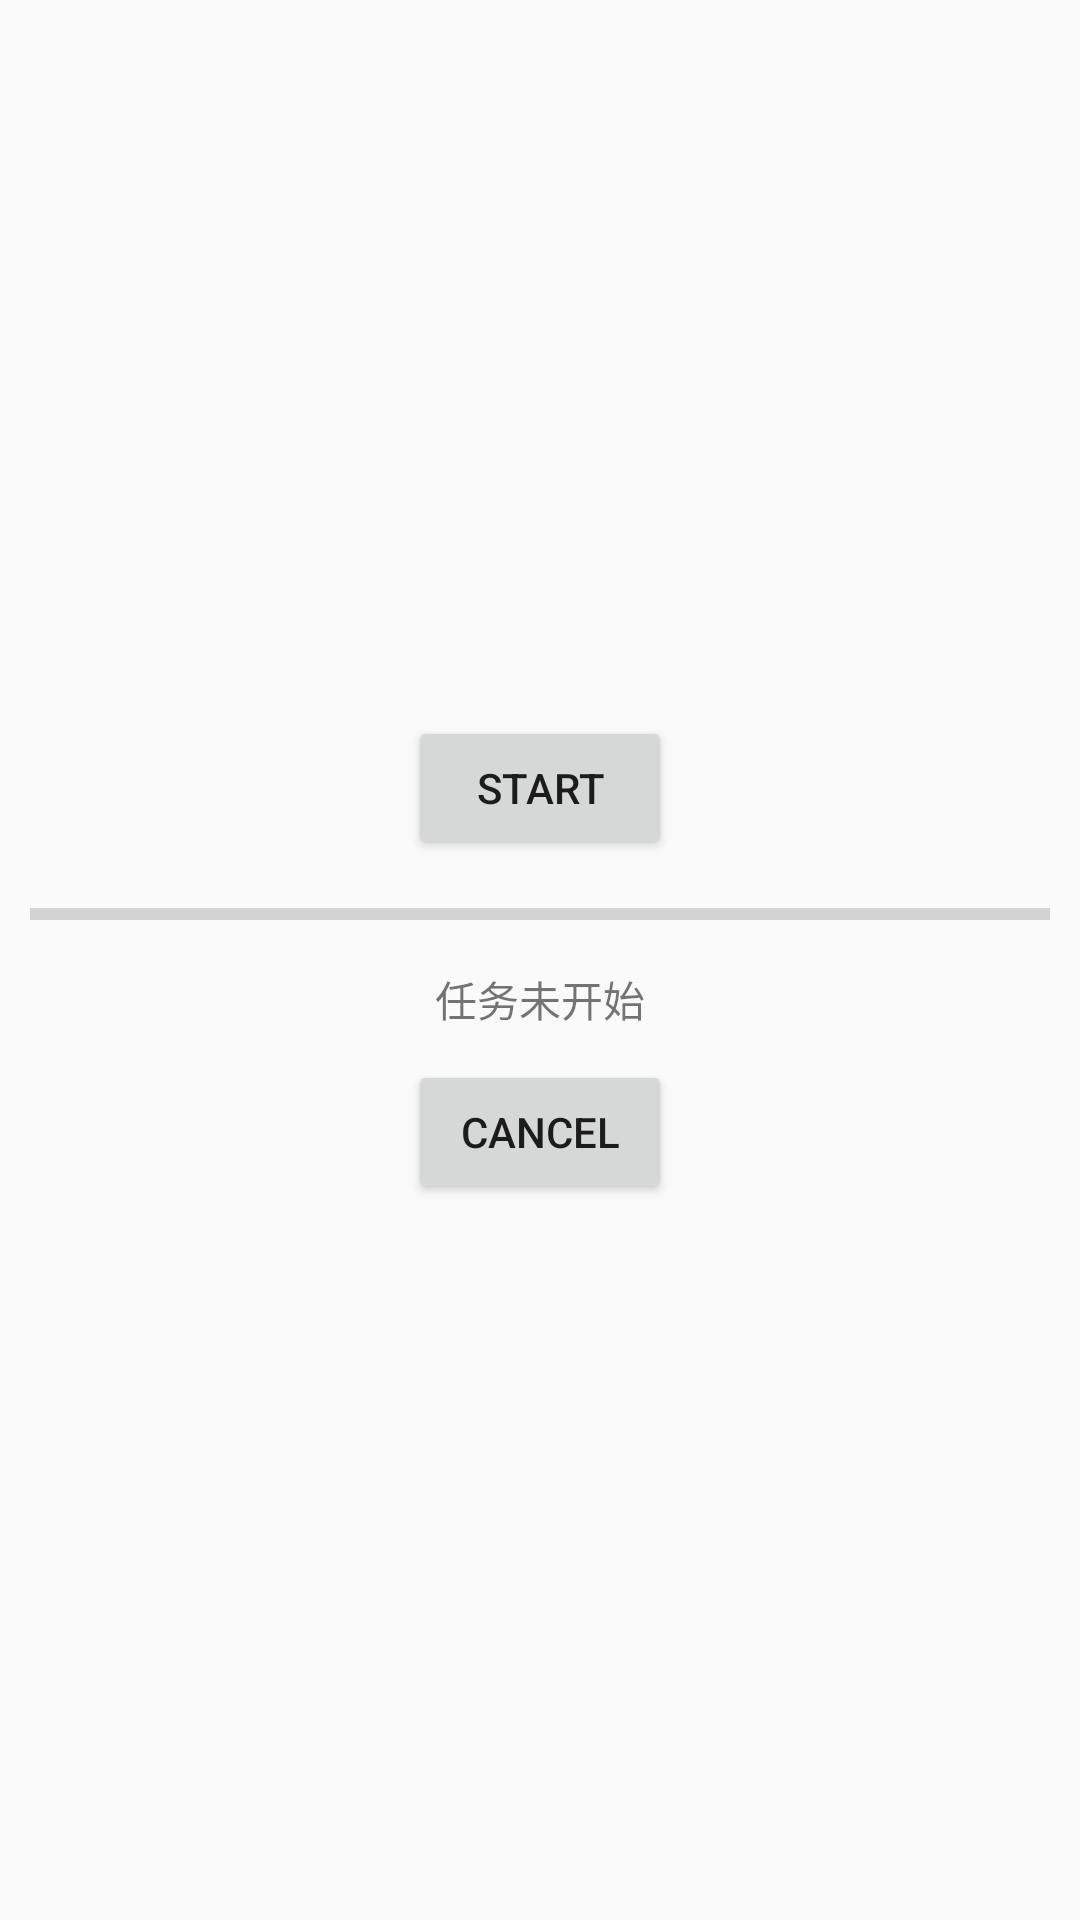

The Android layout XML behind this screen, and the referenced resources:
<!-- AndroidManifest.xml: application theme AppTheme -->
<!-- res/layout/activity_async_task.xml -->
<?xml version="1.0" encoding="utf-8"?>
<layout xmlns:android="http://schemas.android.com/apk/res/android"
    xmlns:app="http://schemas.android.com/apk/res-auto"
    xmlns:tools="http://schemas.android.com/tools">
    <androidx.constraintlayout.widget.ConstraintLayout
        android:layout_width="match_parent"
        android:layout_height="match_parent"
        tools:context=".thread.AsyncTaskActivity">

        <androidx.constraintlayout.widget.ConstraintLayout
            android:layout_width="match_parent"
            android:layout_height="wrap_content"
            app:layout_constraintTop_toTopOf="parent"
            app:layout_constraintBottom_toBottomOf="parent"
            app:layout_constraintLeft_toLeftOf="parent"
            app:layout_constraintRight_toRightOf="parent"
            android:paddingHorizontal="10dp">

            <Button
                android:id="@+id/start_btn"
                android:layout_width="wrap_content"
                android:layout_height="wrap_content"
                app:layout_constraintTop_toTopOf="parent"
                app:layout_constraintLeft_toLeftOf="parent"
                app:layout_constraintRight_toRightOf="parent"
                android:text="Start">

            </Button>

            <ProgressBar
                android:id="@+id/pb_progress"
                android:layout_width="match_parent"
                android:layout_height="wrap_content"
                android:layout_marginTop="10dp"
                app:layout_constraintTop_toBottomOf="@id/start_btn"
                android:progress="0"
                android:max="100"
                style="@style/Widget.AppCompat.ProgressBar.Horizontal">
            </ProgressBar>

            <TextView
                android:id="@+id/tv_message"
                android:layout_width="wrap_content"
                android:layout_height="wrap_content"
                app:layout_constraintTop_toBottomOf="@id/pb_progress"
                app:layout_constraintLeft_toLeftOf="parent"
                app:layout_constraintRight_toRightOf="parent"
                android:layout_marginTop="10dp"
                android:text="任务未开始">
            </TextView>

            <Button
                android:id="@+id/cancel_btn"
                android:layout_width="wrap_content"
                android:layout_height="wrap_content"
                app:layout_constraintTop_toBottomOf="@id/tv_message"
                android:layout_marginTop="10dp"
                app:layout_constraintLeft_toLeftOf="parent"
                app:layout_constraintRight_toRightOf="parent"
                android:text="Cancel">

            </Button>



        </androidx.constraintlayout.widget.ConstraintLayout>

    </androidx.constraintlayout.widget.ConstraintLayout>
</layout>
<!-- resources referenced by this layout -->
<resources>
  <style name="AppTheme" parent="Theme.AppCompat.Light.DarkActionBar">
          
          <item name="colorPrimary">@color/colorPrimary</item>
          <item name="colorPrimaryDark">@color/colorPrimaryDark</item>
          <item name="colorAccent">@color/colorAccent</item>
      </style>
  <color name="colorPrimary">#6200EE</color>
  <color name="colorPrimaryDark">#3700B3</color>
  <color name="colorAccent">#03DAC5</color>
</resources>
